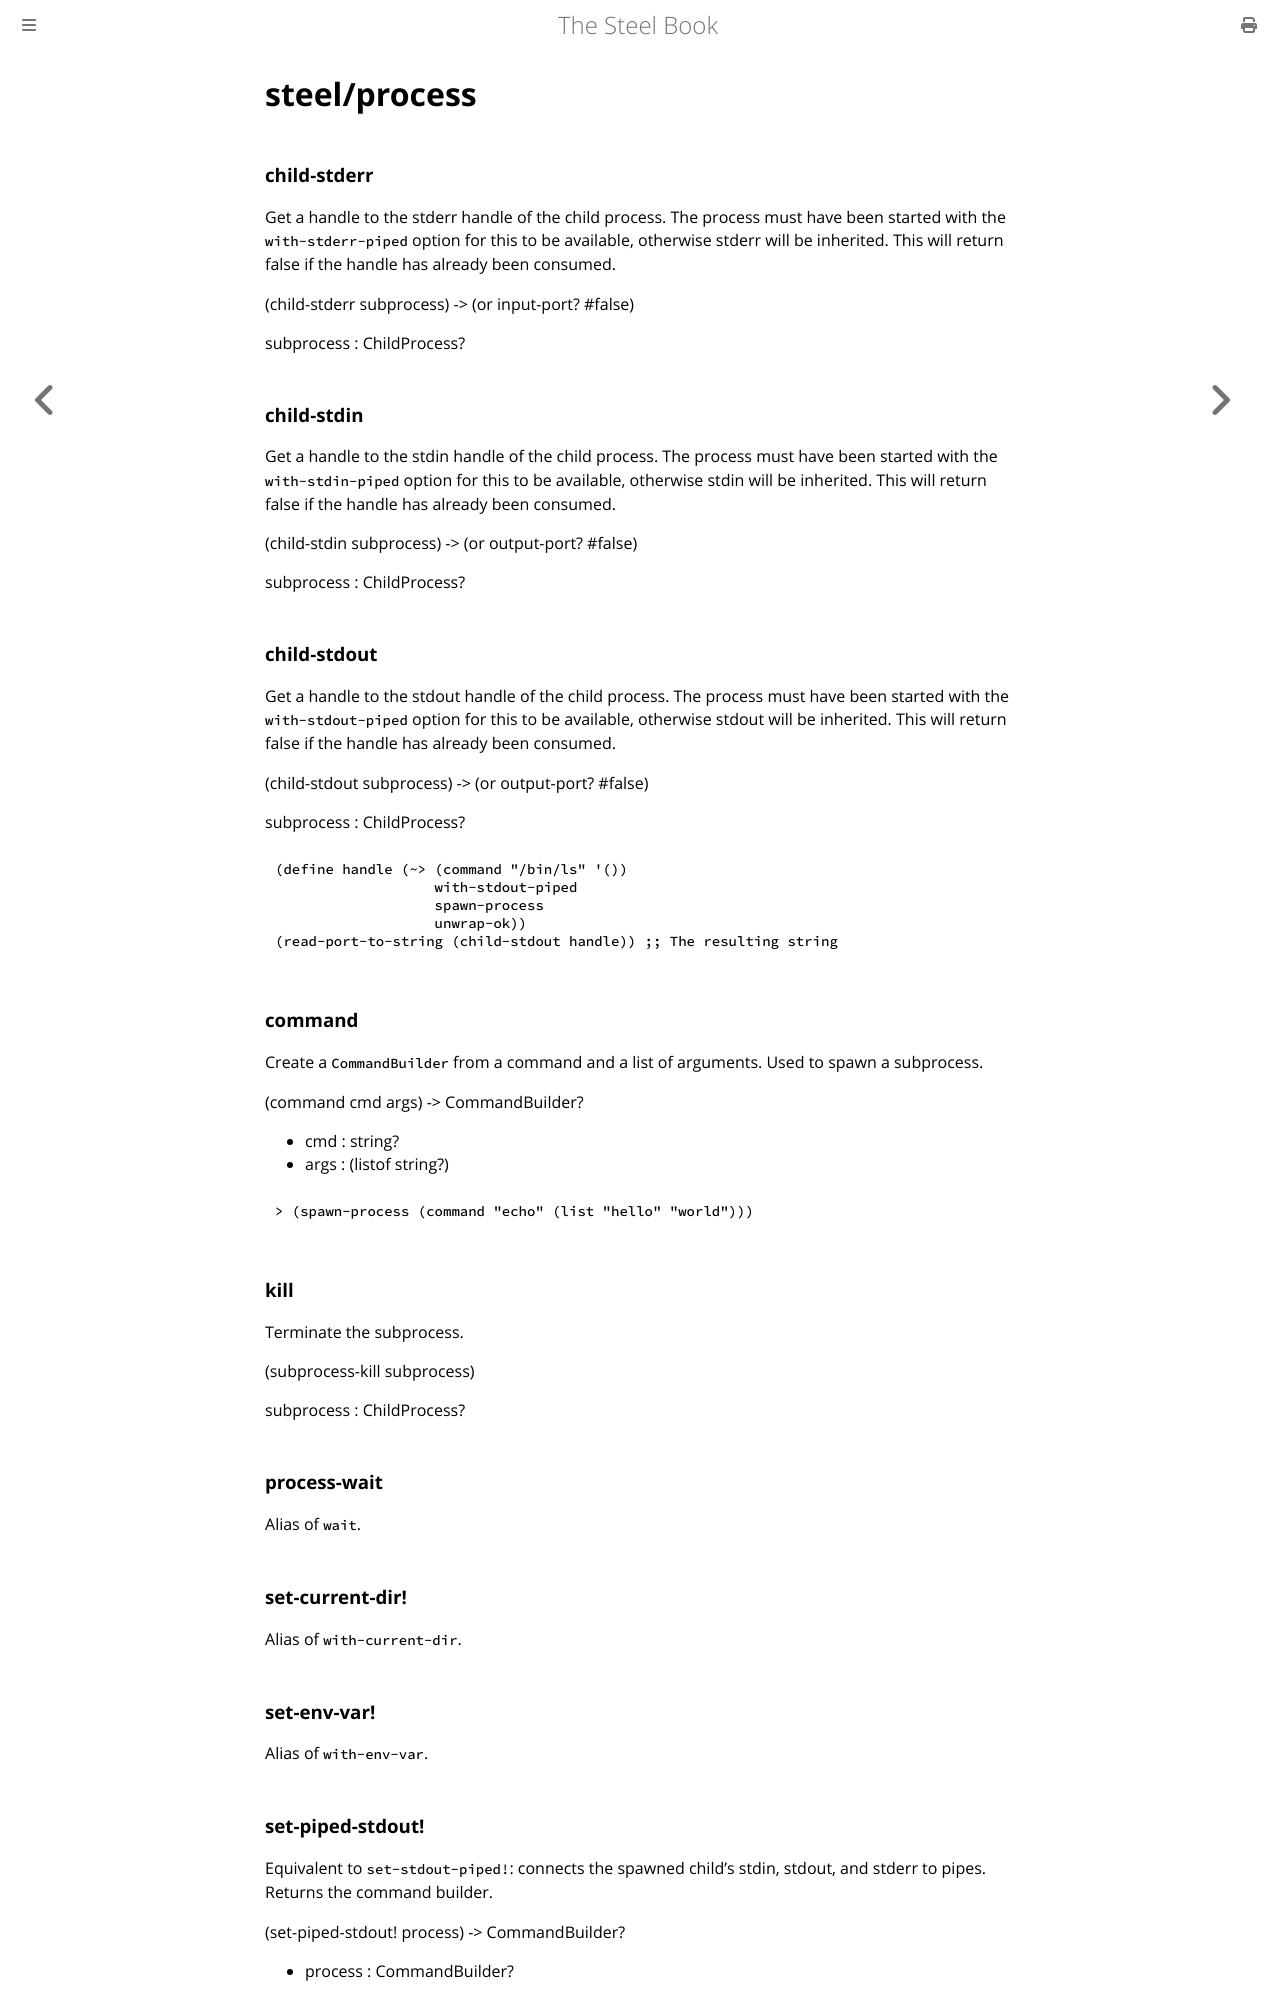

repository: mattwparas/steel · page: book/builtins/steel_process.html · generator: mdbook

# steel/process
### **child-stderr**
Get a handle to the stderr handle of the child process. The process
must have been started with the `with-stderr-piped` option for this
to be available, otherwise stderr will be inherited. This will return
false if the handle has already been consumed.

(child-stderr subprocess) -> (or input-port? #false)

subprocess : ChildProcess?
### **child-stdin**
Get a handle to the stdin handle of the child process. The process
must have been started with the `with-stdin-piped` option for this
to be available, otherwise stdin will be inherited. This will return
false if the handle has already been consumed.

(child-stdin subprocess) -> (or output-port? #false)

subprocess : ChildProcess?
### **child-stdout**
Get a handle to the stdout handle of the child process. The process
must have been started with the `with-stdout-piped` option for this
to be available, otherwise stdout will be inherited. This will return
false if the handle has already been consumed.

(child-stdout subprocess) -> (or output-port? #false)

subprocess : ChildProcess?

```scheme
(define handle (~> (command "/bin/ls" '())
                   with-stdout-piped
                   spawn-process
                   unwrap-ok))
(read-port-to-string (child-stdout handle)) ;; The resulting string
```
### **command**
Create a `CommandBuilder` from a command and a list of arguments. Used to spawn
a subprocess.

(command cmd args) -> CommandBuilder?

* cmd : string?
* args : (listof string?)

```scheme
> (spawn-process (command "echo" (list "hello" "world")))
```
### **kill**
Terminate the subprocess.

(subprocess-kill subprocess)

subprocess : ChildProcess?
### **process-wait**
Alias of `wait`.
### **set-current-dir!**
Alias of `with-current-dir`.
### **set-env-var!**
Alias of `with-env-var`.
